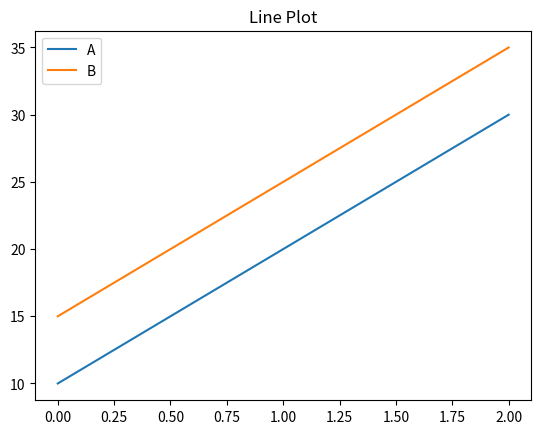
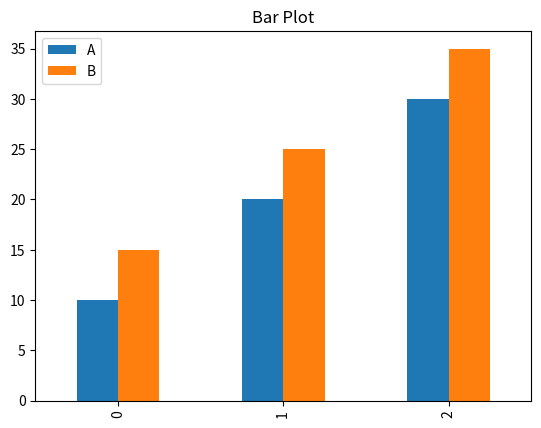
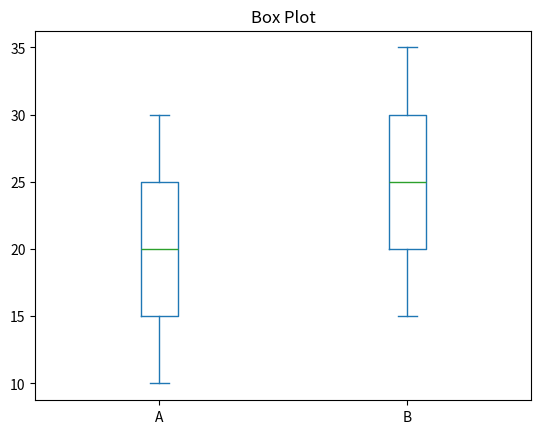

The matplotlib source for these figures, in order:
import matplotlib.pyplot as plt

import pandas as pd

# Example DataFrame
data = {'A': [10, 20, 30], 'B': [15, 25, 35]}
df = pd.DataFrame(data)

# Line Plot
df.plot(kind='line', title='Line Plot')

# Bar Plot
df.plot(kind='bar', title='Bar Plot')

# Box Plot
df.plot(kind='box', title='Box Plot')

plt.show()